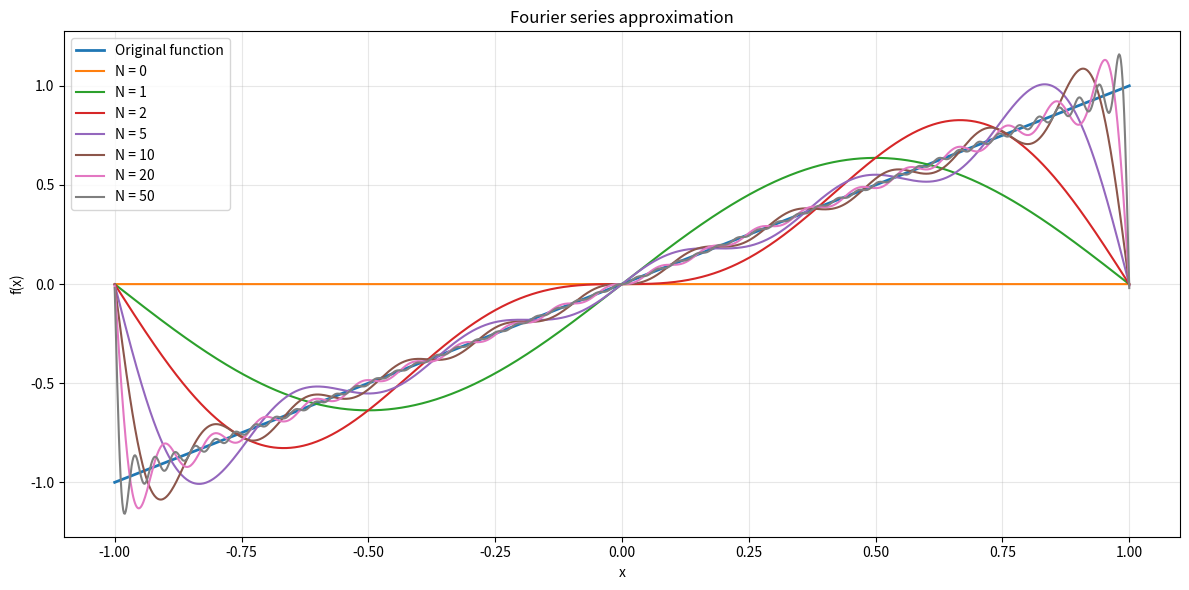
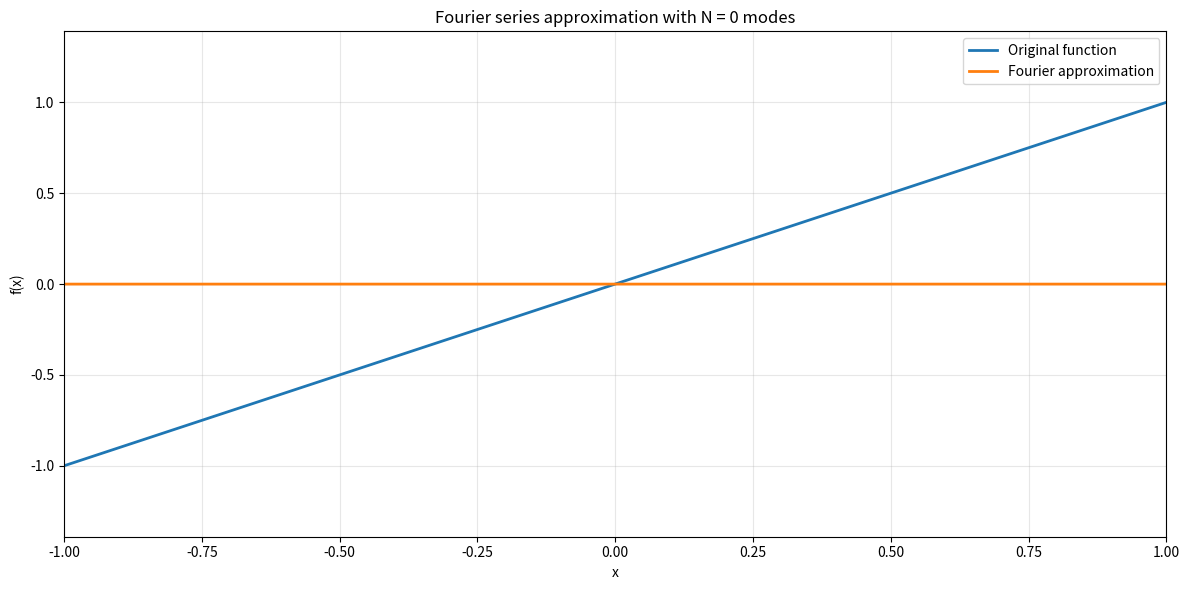

Reproduce these figures in Python, in order. (Note: this script raises an exception after producing the figures.)
# Pakete importieren

import numpy as np
import matplotlib.pyplot as plt
from matplotlib.animation import FuncAnimation

# Hier werden die Parameter für die Fourier-Reihe definiert. 
# Sie können diese Funktion anpassen, um verschiedene Funktionen und Intervalle zu verwenden.
# l: Linke Grenze des Intervalls
# r: Rechte Grenze des Intervalls
# f: Die Funktion, die approximiert werden soll
# n_terms: Anzahl der Terme in der Fourier-Reihe

##################################################
# n_plot: Anzahl der Punkte, die für die Darstellung der Funktion und der Fourier-Approximation verwendet werden
# n_integration: Anzahl der Punkte, die für die numerische Integration zur Berechnung der Fourier-Koeffizienten verwendet werden
# interval_label: Beschriftung des Intervalls, die in der Legende der Plots verwendet wird 
##################################################

def parameters():
    return {
        "l": -1,
        "r": 1,
        "f": lambda x: x,
        "n_terms": 50,
        "n_plot": 1200,
        "n_integration": 5000,
        "interval_label": "[-2, 2]",
    }

# Hier werden die Fourier-Koeffizienten berechnet. 
# Diese Funktion verwendet die numerische Integration (Trapezregel), um die Koeffizienten a0, a_n und b_n zu berechnen. 
# Die Koeffizienten werden einmal berechnet und können dann für die Animation der Fourier-Approximation verwendet werden.

def compute_fourier_coefficients(f, l, r, n_terms, n_integration=5000):
    """
    Compute Fourier coefficients once and cache them.

    We use the real Fourier series on [l, r] with period L = r-l:
        S_N(x) = a0/2 + sum_{n=1}^N [a_n cos(2πn(x-l)/L) + b_n sin(2πn(x-l)/L)]

    Important:
    - a0 = (2/L) ∫_l^r f(t) dt
    - a_n = (2/L) ∫_l^r f(t) cos(2πn(t-l)/L) dt
    - b_n = (2/L) ∫_l^r f(t) sin(2πn(t-l)/L) dt
    """
    L = r - l
    t = np.linspace(l, r, n_integration, endpoint=False)
    ft = f(t)
    phase_t = 2 * np.pi * (t - l) / L

    a0 = (2.0 / L) * np.trapezoid(ft, t)
    a = np.zeros(n_terms + 1)
    b = np.zeros(n_terms + 1)

    for n in range(1, n_terms + 1):
        a[n] = (2.0 / L) * np.trapezoid(ft * np.cos(n * phase_t), t)
        b[n] = (2.0 / L) * np.trapezoid(ft * np.sin(n * phase_t), t)

    return a0, a, b

# Hier wird die Fourier-Reihe ausgewertet. 
# Diese Funktion nimmt die Fourier-Koeffizienten und die Anzahl der Terme, die in der Approximation verwendet werden sollen
# und berechnet die Fourier-Approximation an den gegebenen Punkten x. 
# Die Funktion gibt die Werte der Fourier-Approximation zurück, die dann für die Animation verwendet werden können.

def evaluate_fourier_series(x, coeffs, l, r, n_terms=None):
    a0, a, b = coeffs
    max_terms = len(a) - 1

    if n_terms is None:
        n_terms = max_terms
    n_terms = min(n_terms, max_terms)

    L = r - l
    phase_x = 2 * np.pi * (x - l) / L

    s = np.full_like(x, a0 / 2.0, dtype=float)
    for n in range(1, n_terms + 1):
        s += a[n] * np.cos(n * phase_x) + b[n] * np.sin(n * phase_x)
    return s

# Hier werden die partiellen Summen der Fourier-Reihe aufgebaut. 
# Diese Funktion berechnet die partiellen Summen der Fourier-Reihe für alle Terme von 0 bis n_terms. 

########################################################################
# Die partiellen Summen werden in einer Liste gespeichert, damit sie für die Animation verwendet werden können, ohne dass die alten Terme immer wieder neu berechnet werden müssen. 
# Die Funktion gibt eine Liste von Arrays zurück, wobei jedes Array die Fourier-Approximation mit einer bestimmten Anzahl von Termen enthält.
########################################################################

def build_partial_sums(x, coeffs, l, r):
    """
    Build all partial sums incrementally so the animation does not recompute
    old terms over and over again.
    """
    a0, a, b = coeffs
    n_terms = len(a) - 1
    L = r - l
    phase_x = 2 * np.pi * (x - l) / L

    partial_sums = []
    current = np.full_like(x, a0 / 2.0, dtype=float)
    partial_sums.append(current.copy())  # 0 modes, only constant term

    for n in range(1, n_terms + 1):
        current = current + a[n] * np.cos(n * phase_x) + b[n] * np.sin(n * phase_x)
        partial_sums.append(current.copy())

    return partial_sums

# Hier werden die ausgewählten partiellen Summen der Fourier-Reihe geplottet.

def plot_selected_partial_sums(x, f_x, partial_sums, selection=(0, 1, 2, 5, 10, 20, 50)):
    plt.figure(figsize=(12, 6))
    plt.plot(x, f_x, linewidth=2, label="Original function")

    for n in selection:
        if n < len(partial_sums):
            plt.plot(x, partial_sums[n], label=f"N = {n}")

    plt.title("Fourier series approximation")
    plt.xlabel("x")
    plt.ylabel("f(x)")
    plt.legend()
    plt.grid(True, alpha=0.3)
    plt.tight_layout()
    # plt.show()

def animate_fourier_series(x, f_x, partial_sums, interval=120, repeat=True):
    fig, ax = plt.subplots(figsize=(12, 6))

    ax.plot(x, f_x, linewidth=2, label="Original function")
    approx_line, = ax.plot(x, partial_sums[0], linewidth=2, label="Fourier approximation")

    y_min = min(np.min(f_x), np.min(partial_sums[-1]))
    y_max = max(np.max(f_x), np.max(partial_sums[-1]))
    margin = 0.1 * (y_max - y_min + 1e-12)

    ax.set_xlim(x[0], x[-1])
    ax.set_ylim(y_min - margin, y_max + margin)
    ax.set_xlabel("x")
    ax.set_ylabel("f(x)")
    ax.grid(True, alpha=0.3)
    ax.legend()

    def update(frame):
        approx_line.set_ydata(partial_sums[frame])
        ax.set_title(f"Fourier series approximation with N = {frame} modes")
        return (approx_line,)

    ani = FuncAnimation(
        fig,
        update,
        frames=len(partial_sums),
        interval=interval,
        blit=True,
        repeat=repeat,
    )

    plt.tight_layout()
    # plt.show()
    return ani

# Hauptfunktion, die die Parameter definiert, die Fourier-Koeffizienten berechnet, 
# die partiellen Summen aufbaut und sowohl die statischen Plots als auch die Animation erstellt.

if __name__ == "__main__":
    params = parameters()
    l = params["l"]
    r = params["r"]
    f = params["f"]
    n_terms = params["n_terms"]
    n_plot = params["n_plot"]
    n_integration = params["n_integration"]

    x = np.linspace(l, r, n_plot)
    f_x = f(x)

    coeffs = compute_fourier_coefficients(
        f=f,
        l=l,
        r=r,
        n_terms=n_terms,
        n_integration=n_integration,
    )

    partial_sums = build_partial_sums(x, coeffs, l, r)

    # Static overview plot
    plot_selected_partial_sums(x, f_x, partial_sums, selection=(0, 1, 2, 5, 10, 20, 50))

    # Animation
    ani = animate_fourier_series(x, f_x, partial_sums, interval=120)

from IPython.display import HTML
HTML(ani.to_jshtml())
    
